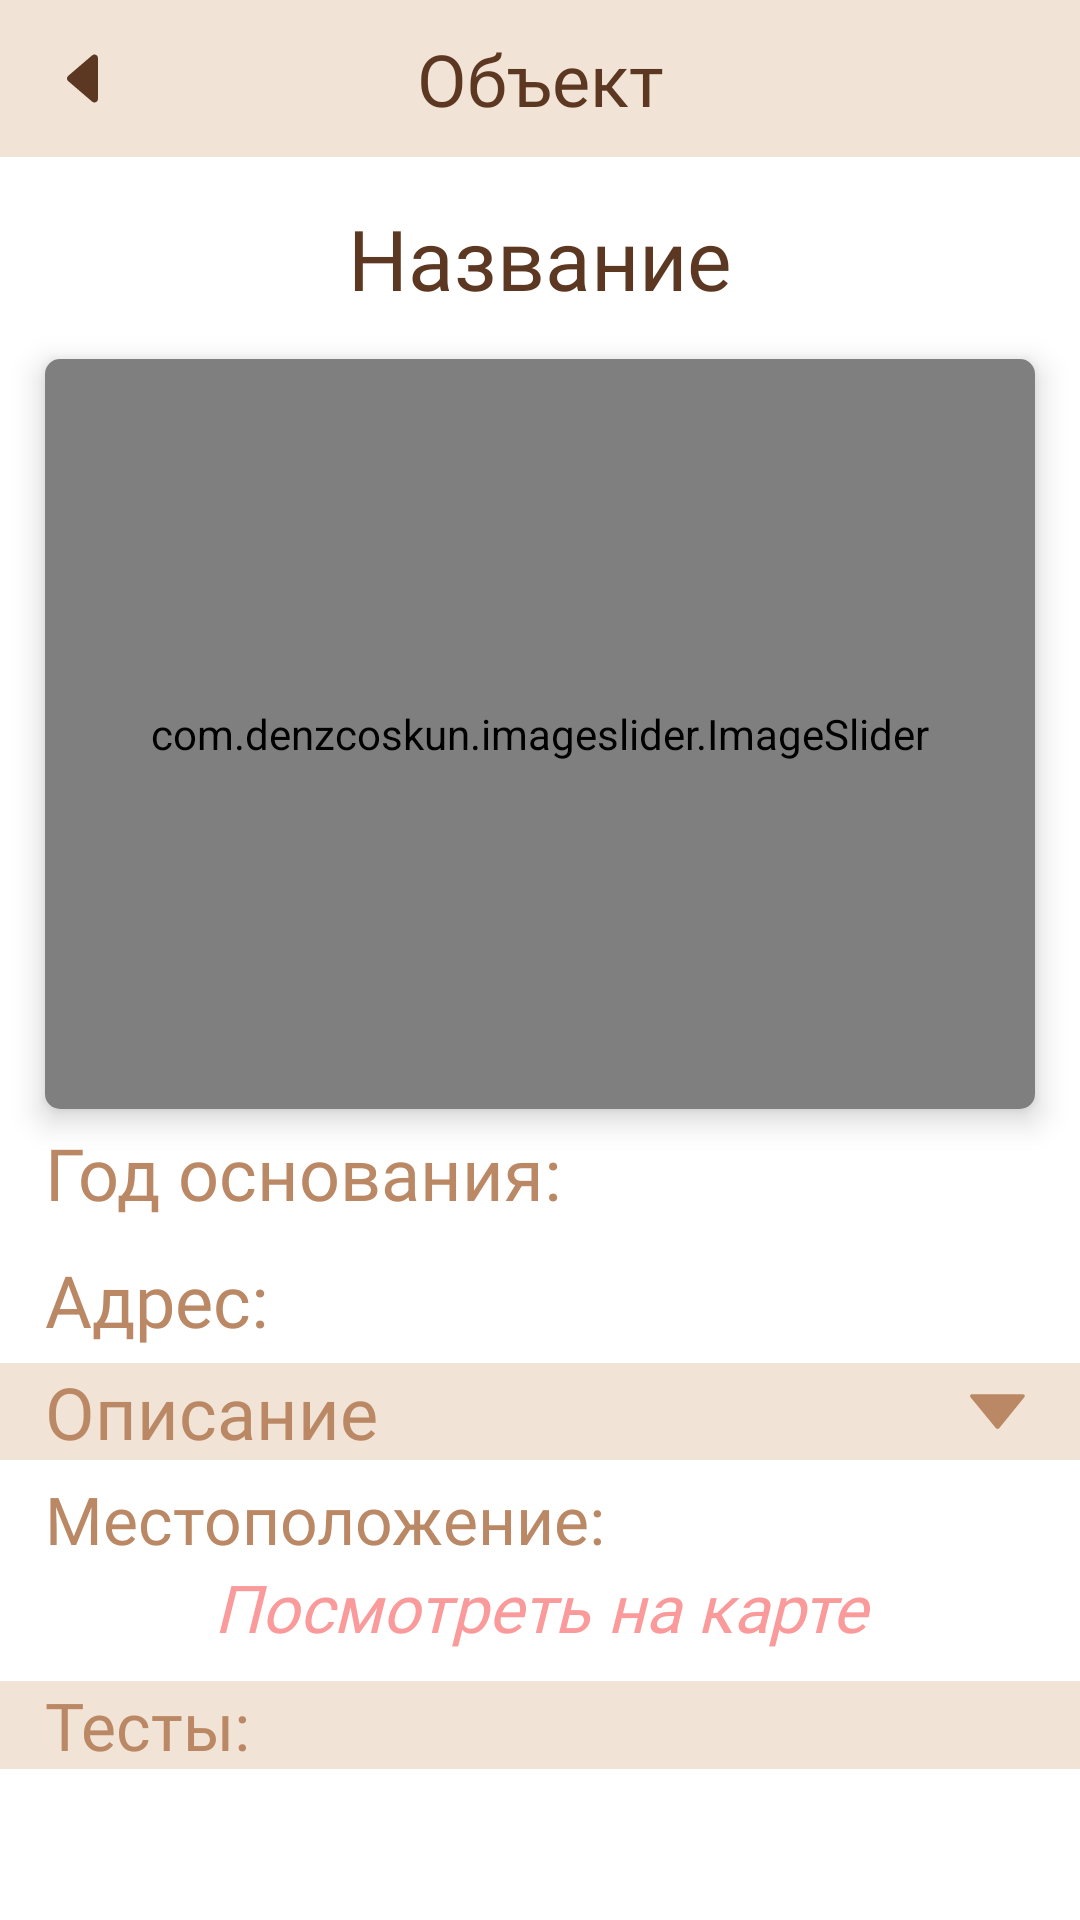

The Android layout XML behind this screen, and the referenced resources:
<!-- AndroidManifest.xml: application theme Theme.HistoryVN_project -->
<!-- res/layout/fragment_object_information.xml -->
<?xml version="1.0" encoding="utf-8"?>
<androidx.constraintlayout.widget.ConstraintLayout xmlns:android="http://schemas.android.com/apk/res/android"
    xmlns:tools="http://schemas.android.com/tools"
    android:layout_width="match_parent"
    android:layout_height="match_parent"
    xmlns:app="http://schemas.android.com/apk/res-auto"
    tools:context=".ObjectInformationFragment">


    <ScrollView
        android:layout_width="match_parent"
        android:layout_height="match_parent">

        <LinearLayout
            android:layout_width="match_parent"
            android:layout_height="wrap_content"
            android:orientation="vertical">

            <LinearLayout
                android:id="@+id/linearLayout"
                android:layout_width="match_parent"
                android:layout_height="wrap_content"
                android:background="@color/light_beige"
                android:orientation="horizontal"
                android:paddingHorizontal="15dp"
                app:layout_constraintTop_toTopOf="parent">

                <ImageView
                    android:id="@+id/back"
                    android:layout_width="25dp"
                    android:layout_height="match_parent"
                    android:src="@drawable/back_svg" />

                <TextView
                    android:id="@+id/textViewReg"
                    android:layout_width="0dp"
                    android:layout_height="wrap_content"
                    android:layout_weight="1"
                    android:fontFamily="@font/vollkorn_bold"
                    android:textColor="@color/dark_brown"
                    android:gravity="center"
                    android:paddingVertical="10dp"
                    android:text="Объект"
                    android:textSize="24sp" />

                <ImageView
                    android:layout_width="25dp"
                    android:layout_height="match_parent" />

            </LinearLayout>

            <TextView
                android:id="@+id/nameTextView"
                android:layout_width="match_parent"
                android:layout_height="wrap_content"
                android:layout_margin="15dp"
                android:textSize="28sp"
                android:textIsSelectable="true"
                android:textAlignment="center"
                android:fontFamily="@font/vollkorn_bold"
                android:textColor="@color/dark_brown"
                android:text="Название"/>

            
            <androidx.cardview.widget.CardView
                android:layout_width="match_parent"
                android:layout_height="250dp"
                app:cardCornerRadius="5dp"
                android:layout_marginHorizontal="15dp"
                app:cardElevation="6dp">

                <com.denzcoskun.imageslider.ImageSlider
                    android:id="@+id/imageSlider"
                    android:layout_width="match_parent"
                    android:layout_height="250dp"
                    app:iss_auto_cycle="true"
                    app:iss_delay="0"
                    android:background="@color/light_gray"
                    app:iss_period="2500"/>

            </androidx.cardview.widget.CardView>
            
            <LinearLayout
                android:layout_width="match_parent"
                android:layout_height="wrap_content"
                android:orientation="horizontal"
                android:layout_marginHorizontal="15dp"
                android:layout_marginVertical="5dp">
                <TextView
                    android:layout_width="wrap_content"
                    android:layout_height="wrap_content"
                    android:textSize="24sp"
                    android:textColor="@color/beige3"
                    android:fontFamily="@font/vollkorn_bold"
                    android:text="Год основания:"/>
                <TextView
                    android:id="@+id/yearTextView"
                    android:layout_width="wrap_content"
                    android:layout_height="wrap_content"
                    android:textSize="24sp"
                    android:textColor="@color/beige3"
                    android:fontFamily="@font/vollkorn_bold"
                    android:text=""/>
            </LinearLayout>

            <LinearLayout
                android:layout_width="match_parent"
                android:layout_height="wrap_content"
                android:orientation="horizontal"
                android:layout_marginHorizontal="15dp"
                android:layout_marginVertical="5dp">
                <TextView
                    android:layout_width="wrap_content"
                    android:layout_height="wrap_content"
                    android:textSize="24sp"
                    android:textColor="@color/beige3"
                    android:fontFamily="@font/vollkorn_bold"
                    android:text="Адрес:"/>
                <TextView
                    android:id="@+id/locationTextView"
                    android:layout_width="wrap_content"
                    android:layout_height="wrap_content"
                    android:textSize="24sp"
                    android:textColor="@color/beige3"
                    android:fontFamily="@font/vollkorn_bold"
                    android:textIsSelectable="true"
                    android:text=""/>
            </LinearLayout>

            <LinearLayout
                android:id="@+id/clickShowDesc"
                android:layout_width="match_parent"
                android:layout_height="wrap_content"
                android:orientation="horizontal"
                android:paddingHorizontal="15dp"
                android:background="@color/light_beige">

                <TextView
                    android:layout_width="match_parent"
                    android:layout_height="wrap_content"
                    android:textSize="24sp"
                    android:layout_weight="1"
                    android:text="Описание"
                    android:textColor="@color/beige3"
                    android:fontFamily="@font/vollkorn_bold"/>

                <ImageView
                    android:id="@+id/rsvg"
                    android:layout_width="25dp"
                    android:layout_height="match_parent"
                    android:src="@drawable/down_svg"/>

            </LinearLayout>

            <TextView
                android:id="@+id/descriptionTextView"
                android:layout_width="wrap_content"
                android:layout_height="wrap_content"
                android:textSize="24sp"
                android:visibility="gone"
                android:fontFamily="@font/vollkorn_bold"
                android:textColor="@color/dark_brown"
                android:layout_marginHorizontal="10dp"
                android:layout_marginVertical="5dp"
                android:textIsSelectable="true"/>

            <TextView
                android:layout_width="wrap_content"
                android:layout_height="wrap_content"
                android:textSize="22sp"
                android:textColor="@color/beige3"
                android:fontFamily="@font/vollkorn_bold"
                android:layout_marginHorizontal="15dp"
                android:layout_marginTop="5dp"
                android:text="Местоположение:"/>

            <TextView
                android:id="@+id/maps"
                android:layout_width="match_parent"
                android:layout_height="wrap_content"
                android:textSize="22sp"
                android:textAlignment="center"
                android:textColor="@color/red_mark"
                android:fontFamily="@font/vollkorn_bold"
                android:layout_marginHorizontal="15dp"
                android:layout_marginBottom="5dp"
                android:textStyle="italic"
                android:text="Посмотреть на карте"/>

            <TextView
                android:layout_width="match_parent"
                android:layout_height="wrap_content"
                android:textSize="22sp"
                android:textColor="@color/beige3"
                android:fontFamily="@font/vollkorn_bold"
                android:paddingHorizontal="15dp"
                android:layout_marginVertical="5dp"
                android:text="Тесты:"
                android:background="@color/light_beige"/>

            <androidx.recyclerview.widget.RecyclerView
                android:id="@+id/collectionsRecyclerView"
                android:layout_width="match_parent"
                android:layout_height="match_parent"
                android:layout_marginHorizontal="15dp"
                tools:listitem="@layout/test_object_item"
                android:orientation="vertical"
                app:layoutManager="androidx.recyclerview.widget.LinearLayoutManager"/>

        </LinearLayout>
    </ScrollView>
</androidx.constraintlayout.widget.ConstraintLayout>
<!-- res/layout/test_object_item.xml (included above) -->
<?xml version="1.0" encoding="utf-8"?>
<LinearLayout xmlns:android="http://schemas.android.com/apk/res/android"
    android:layout_width="match_parent"
    android:layout_height="wrap_content"
    android:layout_marginBottom="10dp"
    android:orientation="vertical">

    <LinearLayout
        android:layout_width="match_parent"
        android:layout_height="wrap_content"
        android:orientation="horizontal">

        <ImageView
            android:layout_width="15dp"
            android:layout_height="match_parent"
            android:src="@drawable/ellipse"
            android:layout_marginRight="10dp"/>

        <TextView
            android:id="@+id/nameTextView"
            android:layout_width="0dp"
            android:layout_height="wrap_content"
            android:textSize="24sp"
            android:layout_weight="1"
            android:layout_gravity="center"
            android:fontFamily="@font/vollkorn_semibold"
            android:textColor="@color/dark_brown"
            android:text="Название"/>

    </LinearLayout>

    <LinearLayout
        android:layout_marginTop="2dp"
        android:layout_width="match_parent"
        android:layout_height="1.4dp"
        android:background="@drawable/test"/>

</LinearLayout>
<!-- resources referenced by this layout -->
<resources>
  <color name="beige3">#BA8865</color>
  <color name="dark_brown">#5C3822</color>
  <color name="light_beige">#F1E3D5</color>
  <color name="light_gray">#A3A0A0</color>
  <color name="red_mark">#FA9A9A</color>
  <!-- drawable back_svg (drawable) -->
  <vector xmlns:android="http://schemas.android.com/apk/res/android"
      android:width="28dp"
      android:height="28dp"
      android:viewportWidth="28"
      android:viewportHeight="28">
    <path
        android:pathData="M17.606,22.641L8.685,14.996C8.542,14.873 8.426,14.72 8.347,14.548C8.268,14.376 8.227,14.189 8.227,14C8.227,13.811 8.268,13.624 8.347,13.452C8.426,13.28 8.542,13.127 8.685,13.004L17.606,5.359C18.458,4.63 19.773,5.235 19.773,6.356V21.646C19.773,22.767 18.458,23.372 17.606,22.641Z"
        android:fillColor="#5C3822"/>
  </vector>
  <!-- drawable down_svg (drawable) -->
  <vector xmlns:android="http://schemas.android.com/apk/res/android"
      android:width="20dp"
      android:height="20dp"
      android:viewportWidth="20"
      android:viewportHeight="20">
    <path
        android:pathData="M3.192,5.385H16.808C17.192,5.385 17.462,5.885 17.154,6.231L10.5,14.385C10.269,14.692 9.769,14.692 9.538,14.385L2.808,6.231C2.538,5.885 2.769,5.385 3.192,5.385Z"
        android:fillColor="#BA8865"/>
  </vector>
  <!-- drawable ellipse (drawable) -->
  <vector xmlns:android="http://schemas.android.com/apk/res/android"
      android:width="17dp"
      android:height="17dp"
      android:viewportWidth="17"
      android:viewportHeight="17">
    <path
        android:pathData="M8.5,8.5m-8.5,0a8.5,8.5 0,1 1,17 0a8.5,8.5 0,1 1,-17 0"
        android:fillColor="#BA8865"/>
  </vector>
  <!-- drawable test (drawable) -->
  <?xml version="1.0" encoding="utf-8"?>
  <shape xmlns:android="http://schemas.android.com/apk/res/android">
  <stroke android:color="@color/light_beige" android:width="1dp"/>
  </shape>
  <style name="Theme.HistoryVN_project" parent="Theme.MaterialComponents.DayNight.NoActionBar">
          
          <item name="colorPrimary">@color/purple_500</item>
          <item name="colorPrimaryVariant">@color/purple_700</item>
          <item name="colorOnPrimary">@color/white</item>
          
          <item name="colorSecondary">@color/teal_200</item>
          <item name="colorSecondaryVariant">@color/teal_700</item>
          <item name="colorOnSecondary">@color/black</item>
          
          <item name="android:statusBarColor">?attr/colorPrimaryVariant</item>
          
      </style>
  <color name="purple_500">#FF6200EE</color>
  <color name="purple_700">#FF3700B3</color>
  <color name="white">#FFFFFFFF</color>
  <color name="teal_200">#FF03DAC5</color>
  <color name="teal_700">#FF018786</color>
  <color name="black">#FF000000</color>
</resources>
